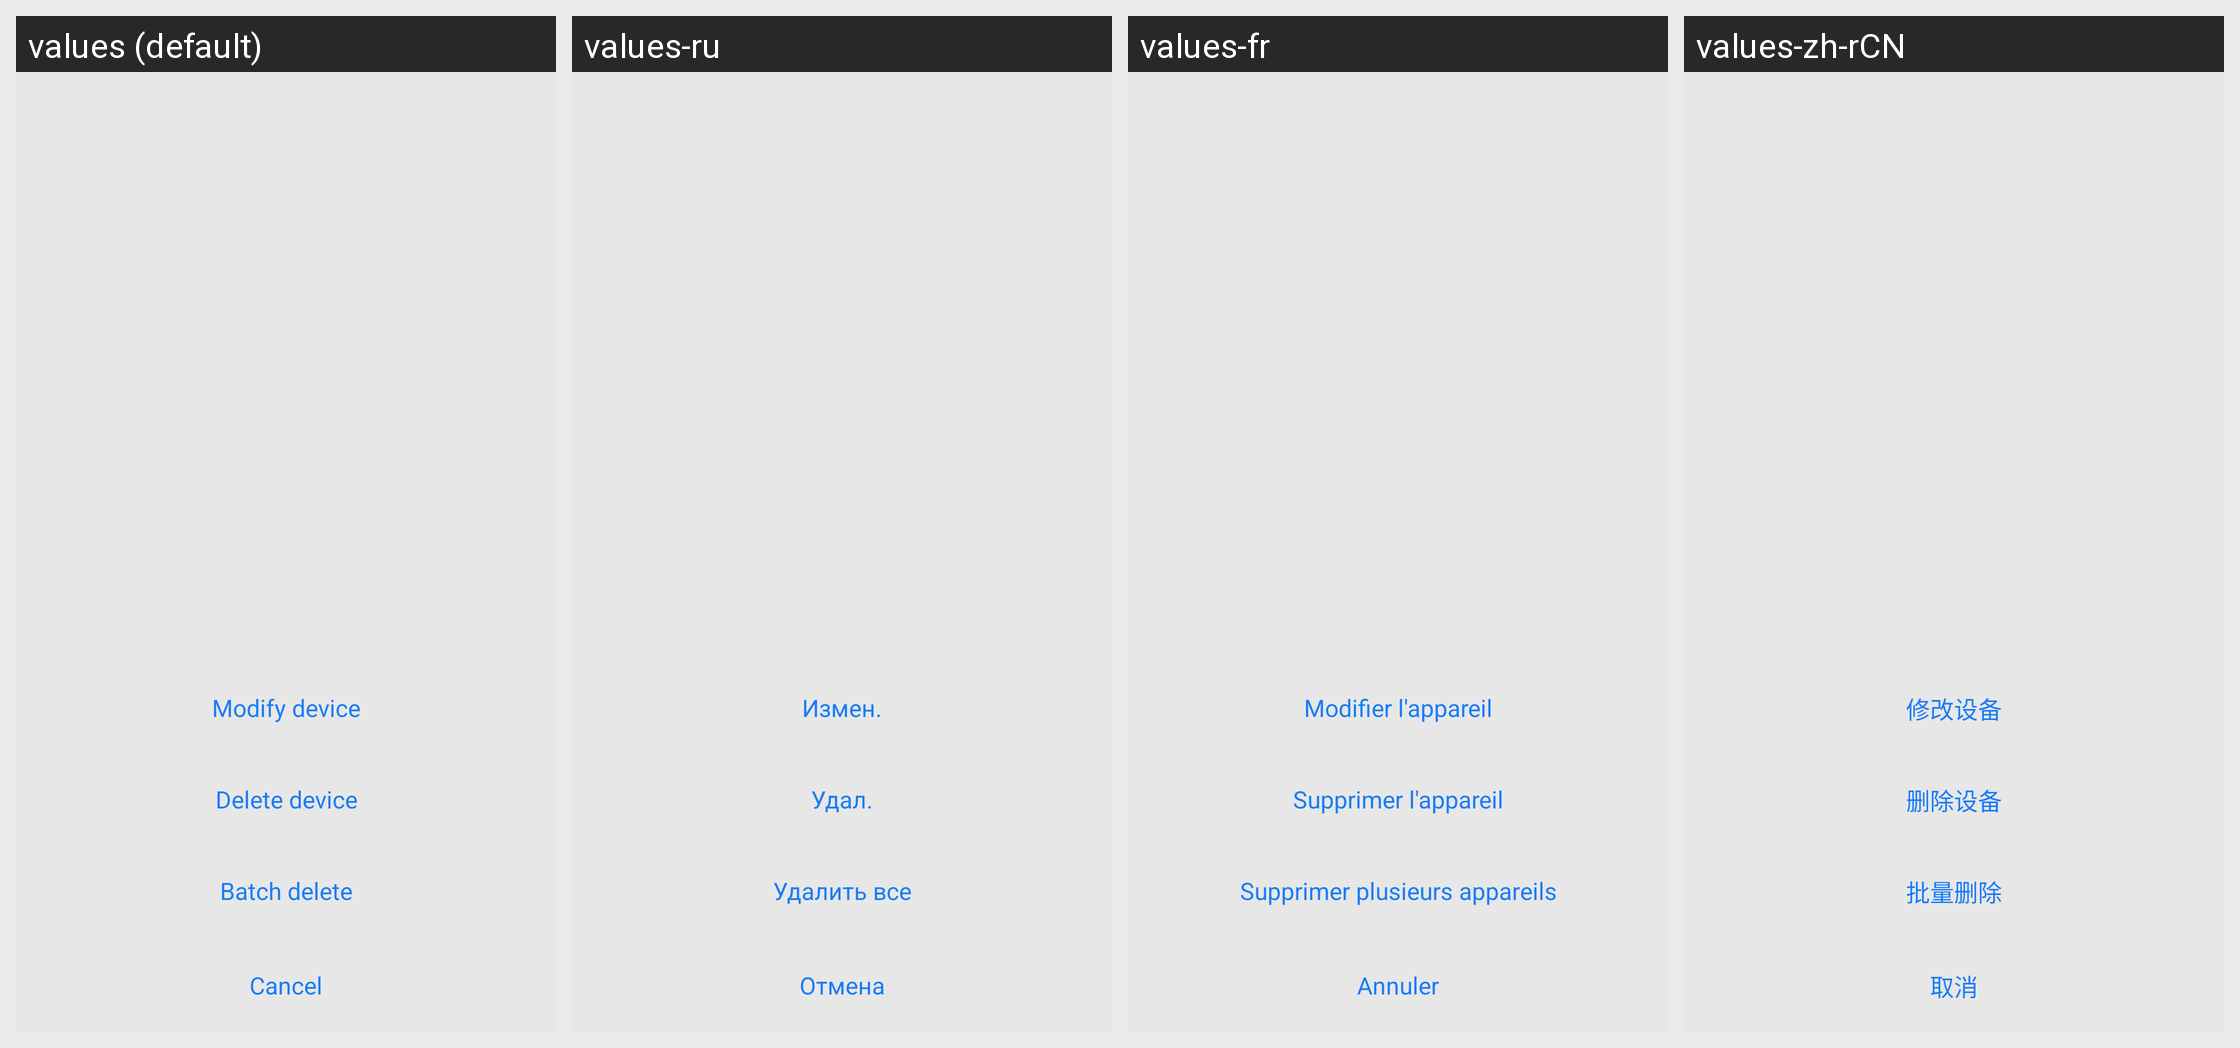

Translations of the strings shown on this Android screen, per locale in the grid:
Android screen res/layout/popupwind_edit_delete.xml rendered under 4 locales, left to right: values (default), values-ru, values-fr, values-zh-rCN. Device: Nexus 5 (rendered at 1080×1920; each locale shown at half size, 540×960, under a caption strip naming it); theme AppTheme.
Other locales in the repository, not shown: values-zh-rTW.
Strings drawn on this screen, with the default value and each locale's value (text and hints the layout hard-codes, and strings that could not be matched under every locale, appear in the picture but are not listed):

editingDevice
  values: Modify device
  values-ru: Измен.
  values-fr: Modifier l'appareil
  values-zh-rCN: 修改设备

deleteDevice
  values: Delete device
  values-ru: Удал.
  values-fr: Supprimer l'appareil
  values-zh-rCN: 删除设备

AllDeviceDelete
  values: Batch delete
  values-ru: Удалить все
  values-fr: Supprimer plusieurs appareils
  values-zh-rCN: 批量删除

alert_btn_Cancel
  values: Cancel
  values-ru: Отмена
  values-fr: Annuler
  values-zh-rCN: 取消
